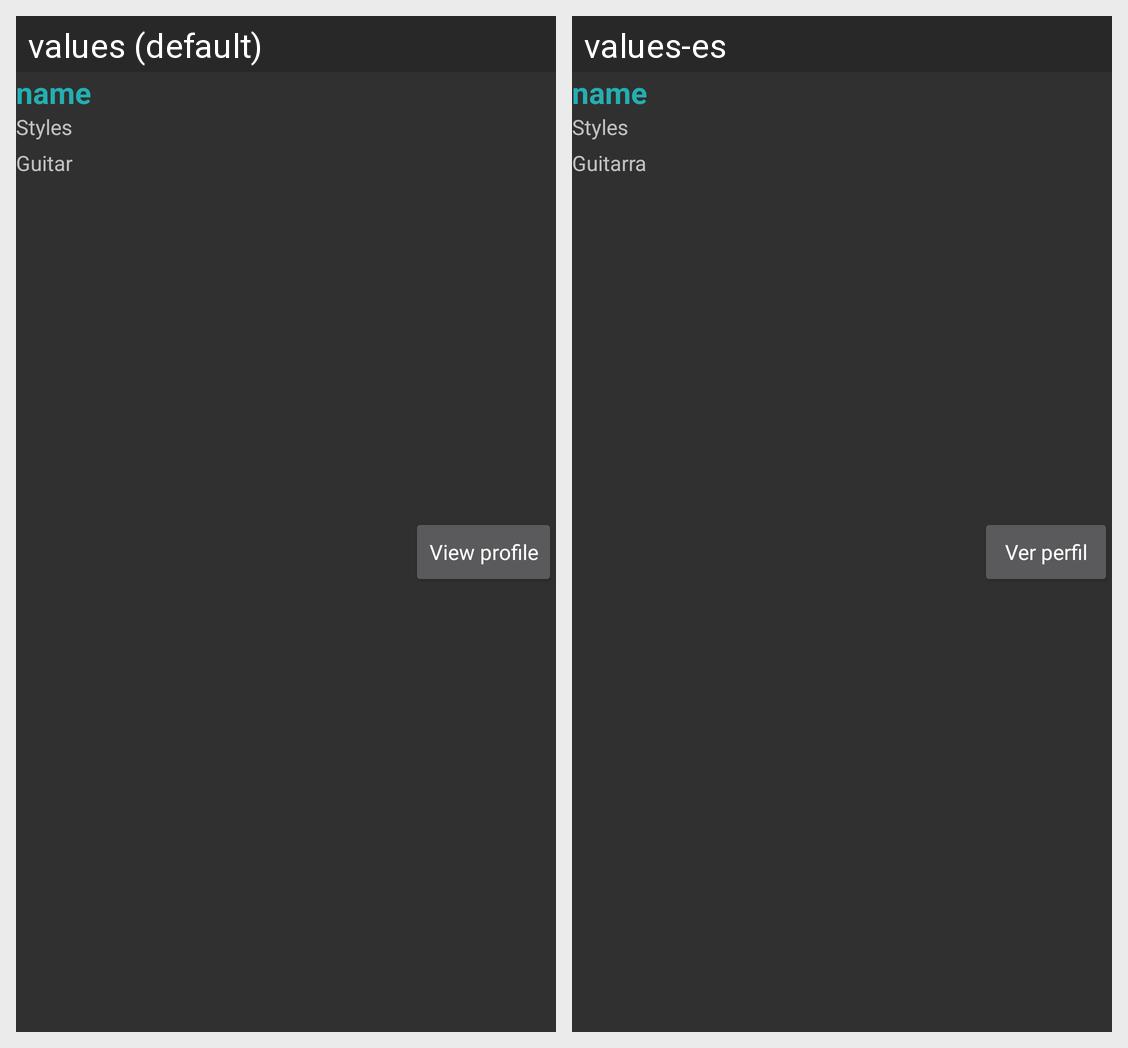

Locale-by-locale string values for the Android screen shown in this grid:
Android screen res/layout/musician_row.xml rendered under 2 locales, left to right: values (default), values-es. Device: Nexus 5 (rendered at 1080×1920; each locale shown at half size, 540×960, under a caption strip naming it); theme TocatappTheme.
Strings drawn on this screen, with the default value and each locale's value (text and hints the layout hard-codes, and strings that could not be matched under every locale, appear in the picture but are not listed):

ta_instrument_guitar
  values: Guitar
  values-es: Guitarra

ta_view_profile
  values: View profile
  values-es: Ver perfil
